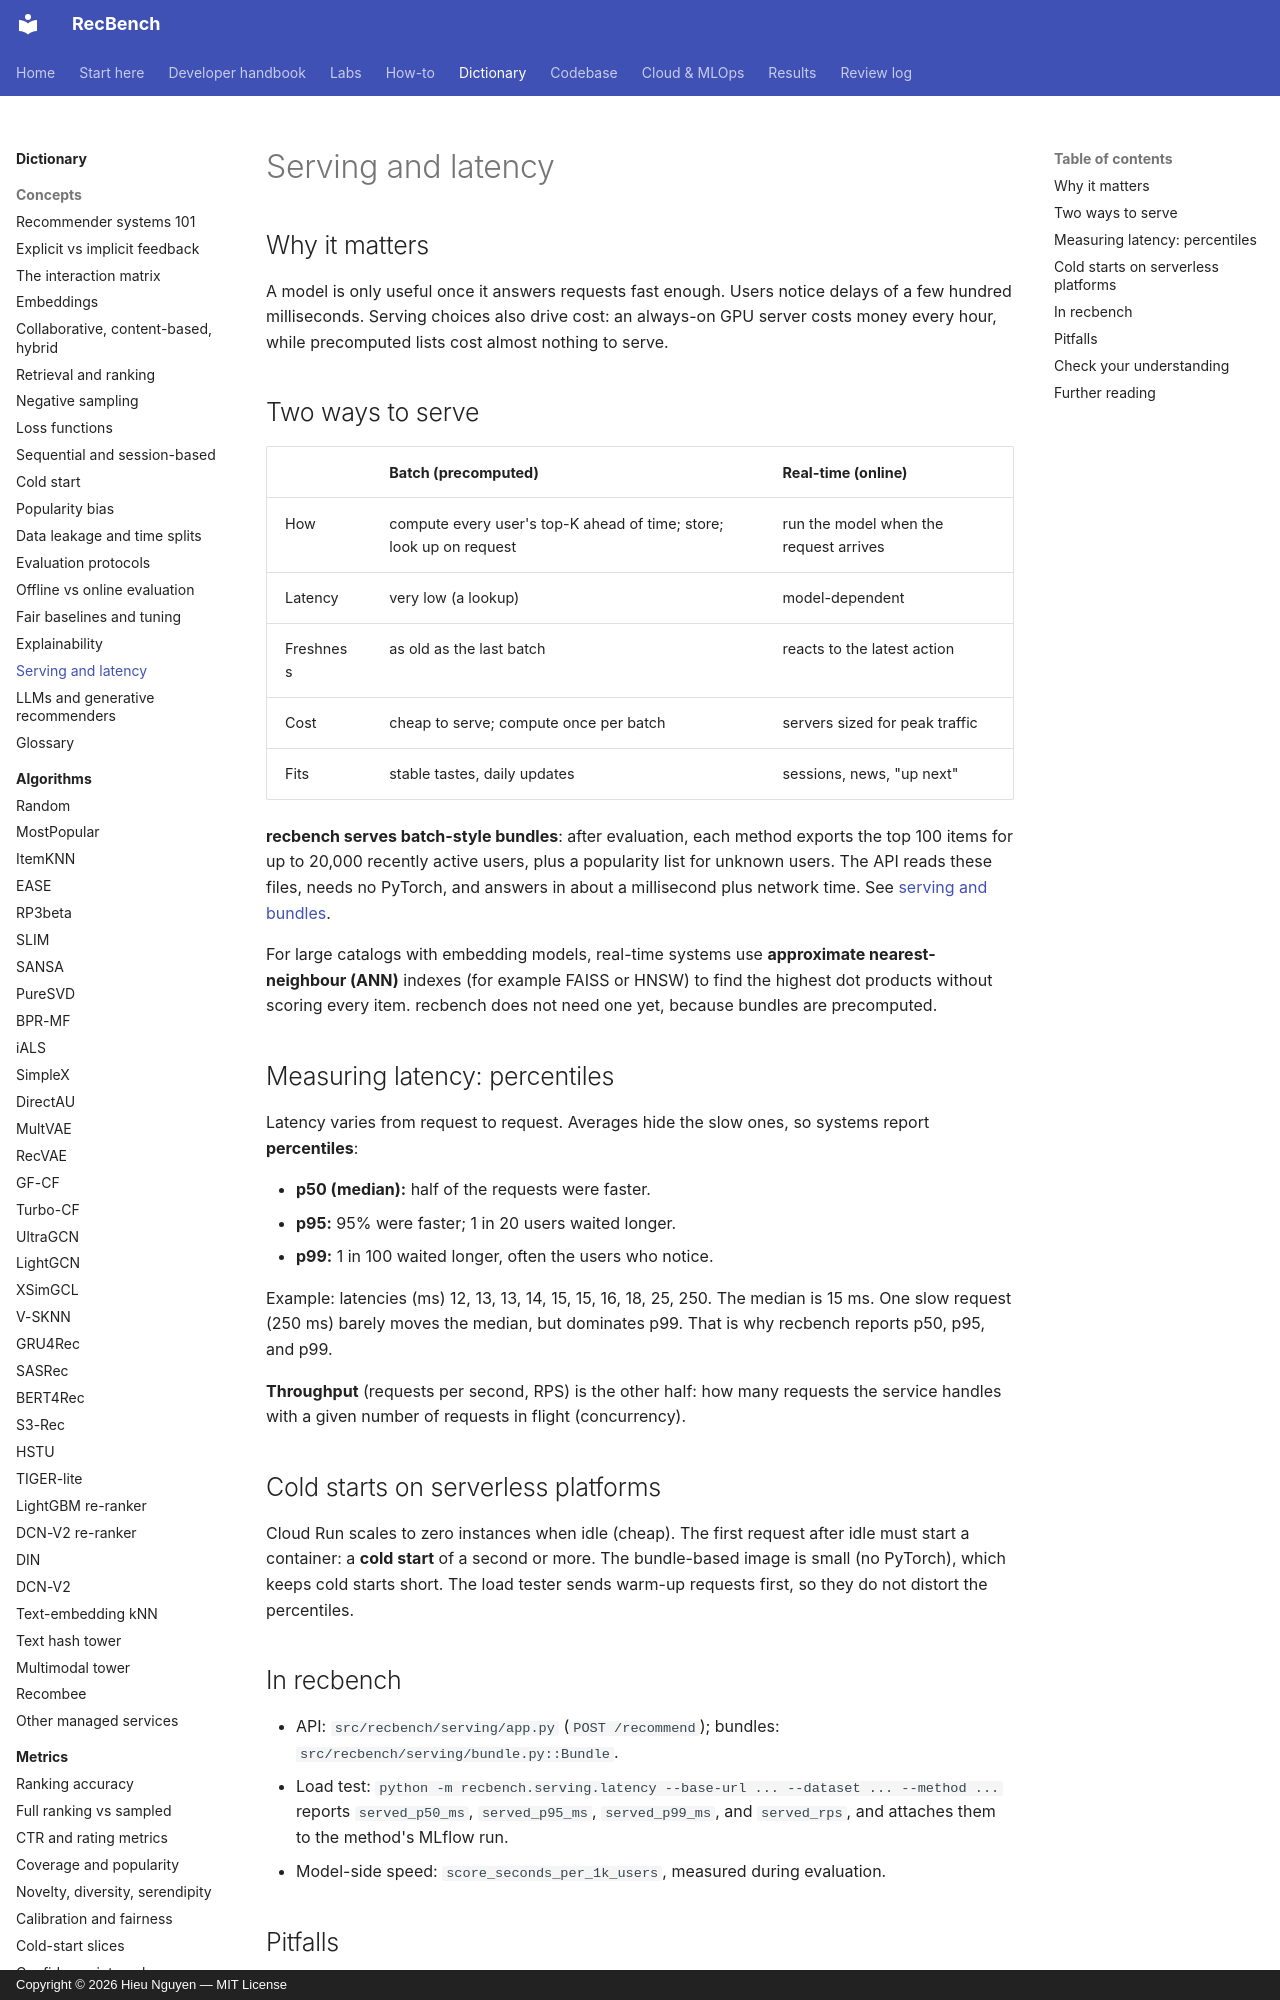

repository: trunghieu11/recbench · page: dictionary/concepts/serving-and-latency/index.html · generator: mkdocs · copyright: Copyright © 2026 Hieu Nguyen — MIT License

# Serving and latency

## Why it matters

A model is only useful once it answers requests fast enough. Users notice delays of a few hundred
milliseconds. Serving choices also drive cost: an always-on GPU server costs money every hour, while
precomputed lists cost almost nothing to serve.

## Two ways to serve

| | Batch (precomputed) | Real-time (online) |
|---|---|---|
| How | compute every user's top-K ahead of time; store; look up on request | run the model when the request arrives |
| Latency | very low (a lookup) | model-dependent |
| Freshness | as old as the last batch | reacts to the latest action |
| Cost | cheap to serve; compute once per batch | servers sized for peak traffic |
| Fits | stable tastes, daily updates | sessions, news, "up next" |

**recbench serves batch-style bundles**: after evaluation, each method exports the top 100 items for up to
20,000 recently active users, plus a popularity list for unknown users. The API reads these files, needs no
PyTorch, and answers in about a millisecond plus network time. See
[serving and bundles](../../codebase/serving-and-bundles.md).

For large catalogs with embedding models, real-time systems use **approximate nearest-neighbour (ANN)**
indexes (for example FAISS or HNSW) to find the highest dot products without scoring every item. recbench does
not need one yet, because bundles are precomputed.

## Measuring latency: percentiles

Latency varies from request to request. Averages hide the slow ones, so systems report **percentiles**:

- **p50 (median):** half of the requests were faster.
- **p95:** 95% were faster; 1 in 20 users waited longer.
- **p99:** 1 in 100 waited longer, often the users who notice.

Example: latencies (ms) 12, 13, 13, 14, 15, 15, 16, 18, 25, 250. The median is 15 ms. One slow request
(250 ms) barely moves the median, but dominates p99. That is why recbench reports p50, p95, and p99.

**Throughput** (requests per second, RPS) is the other half: how many requests the service handles with a
given number of requests in flight (concurrency).

## Cold starts on serverless platforms

Cloud Run scales to zero instances when idle (cheap). The first request after idle must start a container: a
**cold start** of a second or more. The bundle-based image is small (no PyTorch), which keeps cold starts short.
The load tester sends warm-up requests first, so they do not distort the percentiles.
